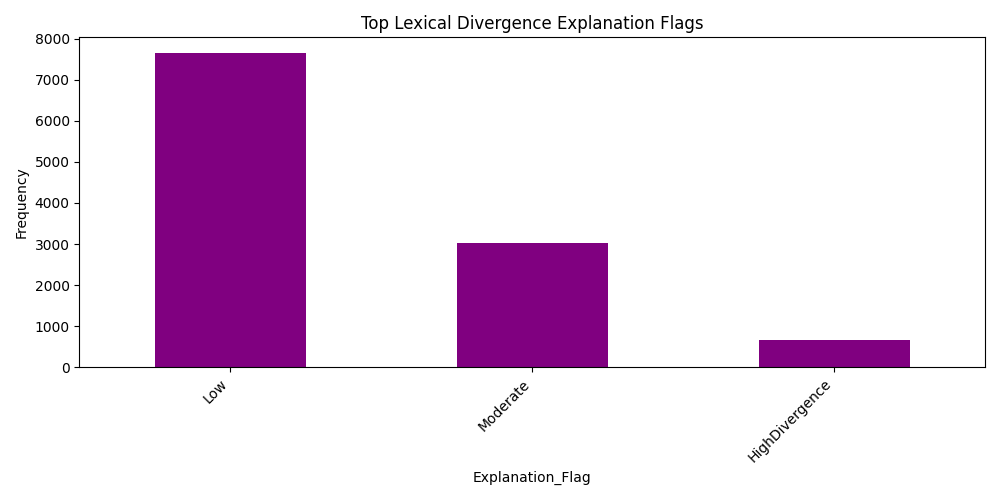

The table this chart was drawn from, first rows:
Explanation_Flag, count
Low, 7653
Moderate, 3017
HighDivergence, 656
